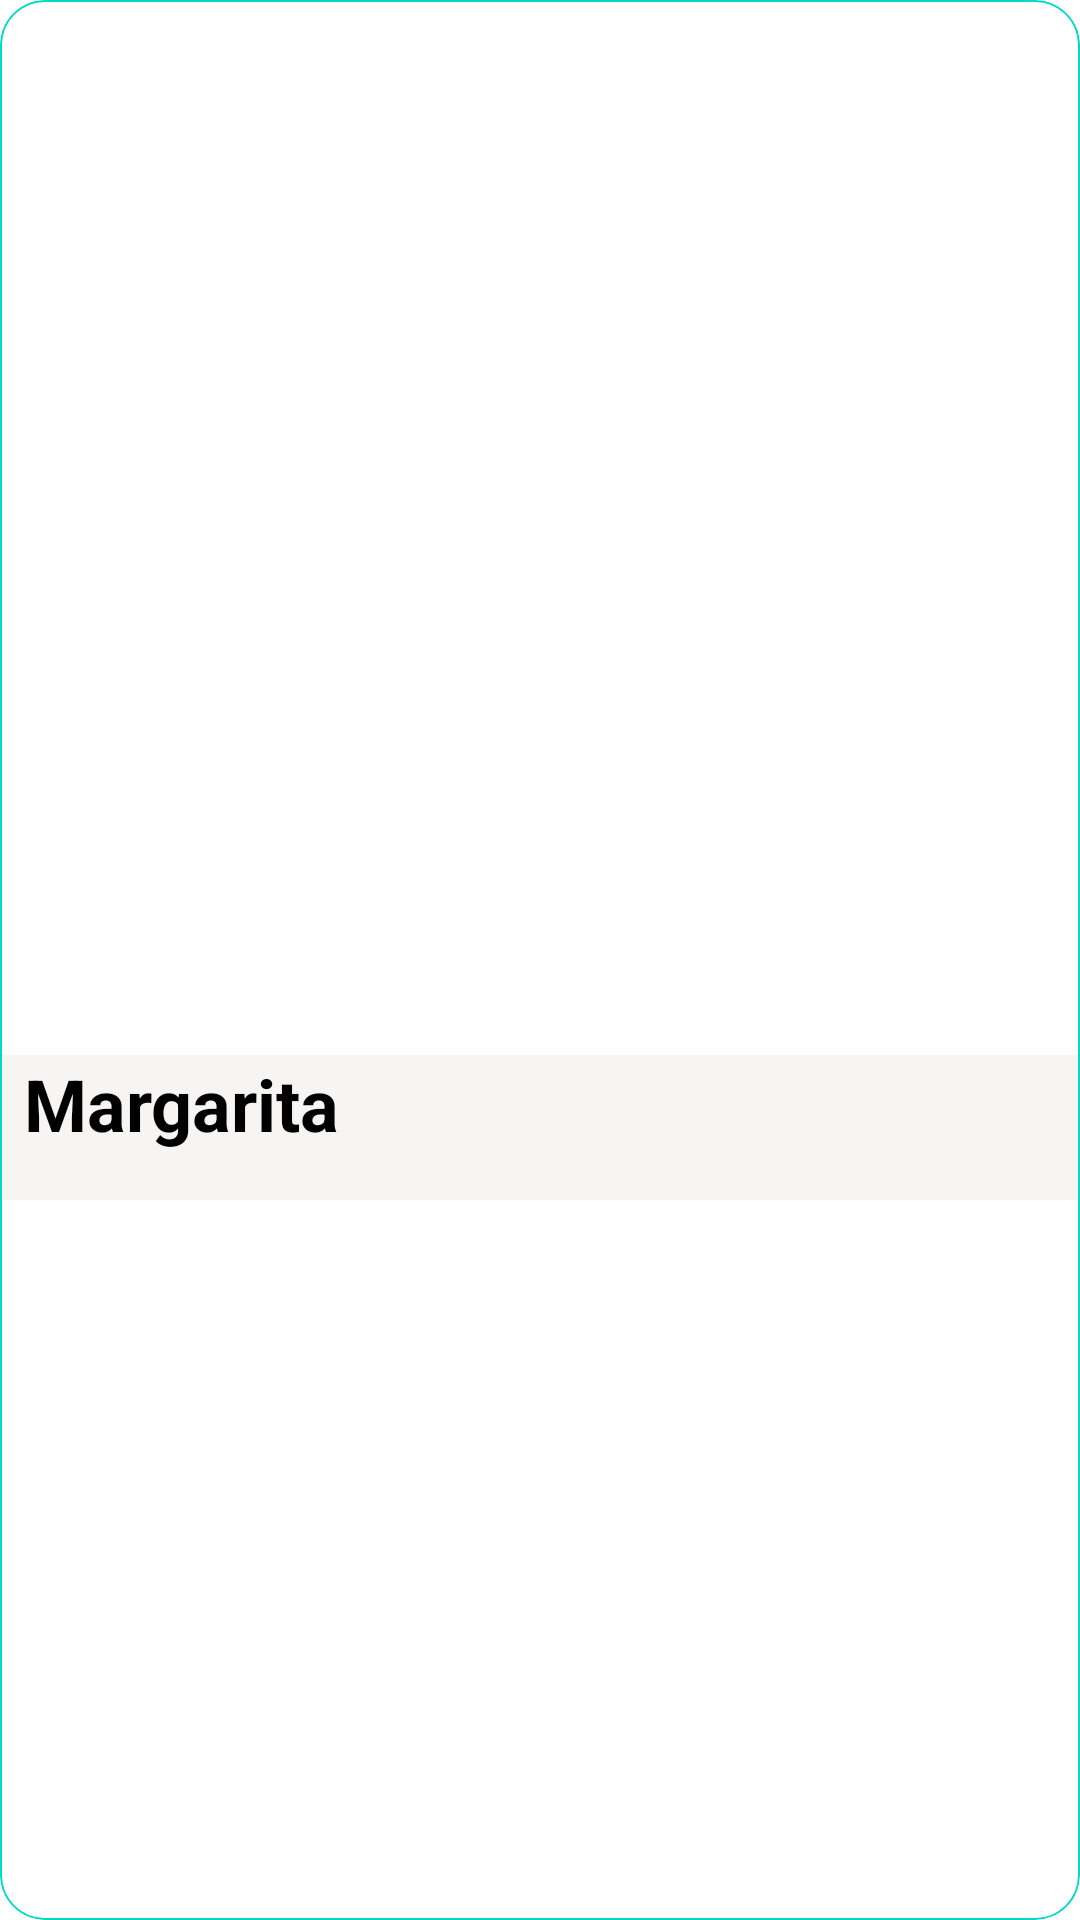

Write the Android layout XML for this screen, with the resource values it uses.
<!-- AndroidManifest.xml: application theme Theme.MaterialComponents.DayNight.NoActionBar -->
<!-- res/layout/cocktail_item.xml -->
<?xml version="1.0" encoding="utf-8"?>
<com.google.android.material.card.MaterialCardView xmlns:android="http://schemas.android.com/apk/res/android"
    xmlns:app="http://schemas.android.com/apk/res-auto"
    xmlns:tools="http://schemas.android.com/tools"
    android:id="@+id/container"
    android:layout_width="match_parent"
    android:layout_height="wrap_content"
    android:layout_marginStart="16dp"
    android:layout_marginTop="8dp"
    android:layout_marginEnd="16dp"
    android:layout_marginBottom="8dp"
    app:cardBackgroundColor="#00FFFFFF"
    app:cardCornerRadius="15dp"
    app:cardElevation="0dp"
    app:strokeColor="@color/teal_200"
    app:strokeWidth="0.5dp">

    <androidx.constraintlayout.widget.ConstraintLayout
        android:id="@+id/constLayout2"
        android:layout_width="match_parent"
        android:layout_height="400dp">

        <ImageView
            android:id="@+id/drinkImg"
            android:layout_width="match_parent"
            android:layout_height="match_parent"
            android:adjustViewBounds="true"
            android:scaleType="centerCrop"
            app:layout_constraintBottom_toBottomOf="parent"
            app:layout_constraintStart_toStartOf="parent"
            app:layout_constraintTop_toTopOf="parent"
            tools:srcCompat="@tools:sample/backgrounds/scenic" />

        <LinearLayout
            android:layout_width="match_parent"
            android:layout_height="wrap_content"
            android:background="#5BE8E1E1"
            android:orientation="vertical"
            app:layout_constraintBottom_toBottomOf="parent"
            app:layout_constraintEnd_toEndOf="parent"
            app:layout_constraintStart_toStartOf="parent">

            <TextView
                android:id="@+id/drinkName"
                android:layout_width="wrap_content"
                android:layout_height="wrap_content"
                android:layout_marginStart="8dp"
                android:layout_marginBottom="16dp"
                android:text="Margarita"
                android:textColor="#000000"
                android:textSize="24sp"
                android:textStyle="bold" />

            <TextView
                android:id="@+id/drinkGlassTest"
                android:layout_width="wrap_content"
                android:layout_height="wrap_content"
                android:layout_marginStart="8dp"
                android:layout_marginBottom="16dp"
                android:fontFamily="serif"
                android:text="Cocktail"
                android:textColor="#000000"
                android:textSize="20sp"
                android:visibility="gone" />

            <TextView
                android:id="@+id/drinkInst"
                android:layout_width="wrap_content"
                android:layout_height="wrap_content"
                android:layout_marginStart="8dp"
                android:layout_marginBottom="24dp"
                android:fontFamily="serif"
                android:text="TextView"
                android:textColor="#000000"
                android:textSize="16sp"
                android:visibility="gone" />

        </LinearLayout>

    </androidx.constraintlayout.widget.ConstraintLayout>

</com.google.android.material.card.MaterialCardView>
<!-- resources referenced by this layout -->
<resources>
  <color name="teal_200">#FF03DAC5</color>
</resources>
